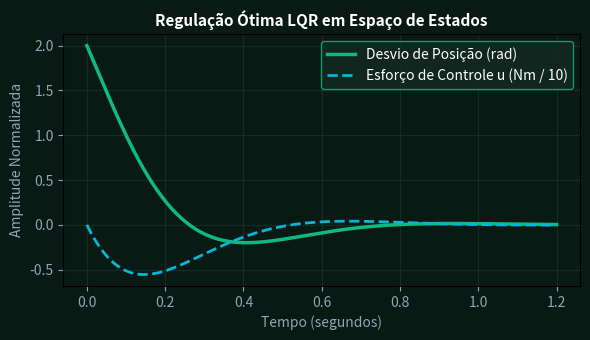

Recreate this plot in Python.
import numpy as np
import matplotlib.pyplot as plt

t = np.linspace(0, 1.2, 200)
theta = 2.0 * np.exp(-5 * t) * np.cos(6 * t)
torque = -15 * np.exp(-5 * t) * np.sin(6 * t)
fig, ax = plt.subplots(figsize=(6, 3.5), facecolor='#091a14')
ax.set_facecolor('#091a14')
ax.plot(t, theta, color='#10b981', lw=2.5, label='Desvio de Posição (rad)')
ax.plot(t, torque / 10, color='#06b6d4', lw=2, linestyle='--', label='Esforço de Controle u (Nm / 10)')
ax.set_title('Regulação Ótima LQR em Espaço de Estados', color='#ffffff', fontsize=11, fontweight='bold')
ax.set_xlabel('Tempo (segundos)', color='#94a3b8')
ax.set_ylabel('Amplitude Normalizada', color='#94a3b8')
ax.tick_params(colors='#94a3b8')
ax.grid(True, color='#1b4033', alpha=0.5)
ax.legend(facecolor='#122a21', edgecolor='#10b981', labelcolor='#ffffff')
plt.tight_layout()
plt.savefig('grafico_resolucao.png', dpi=120)
plt.close()
